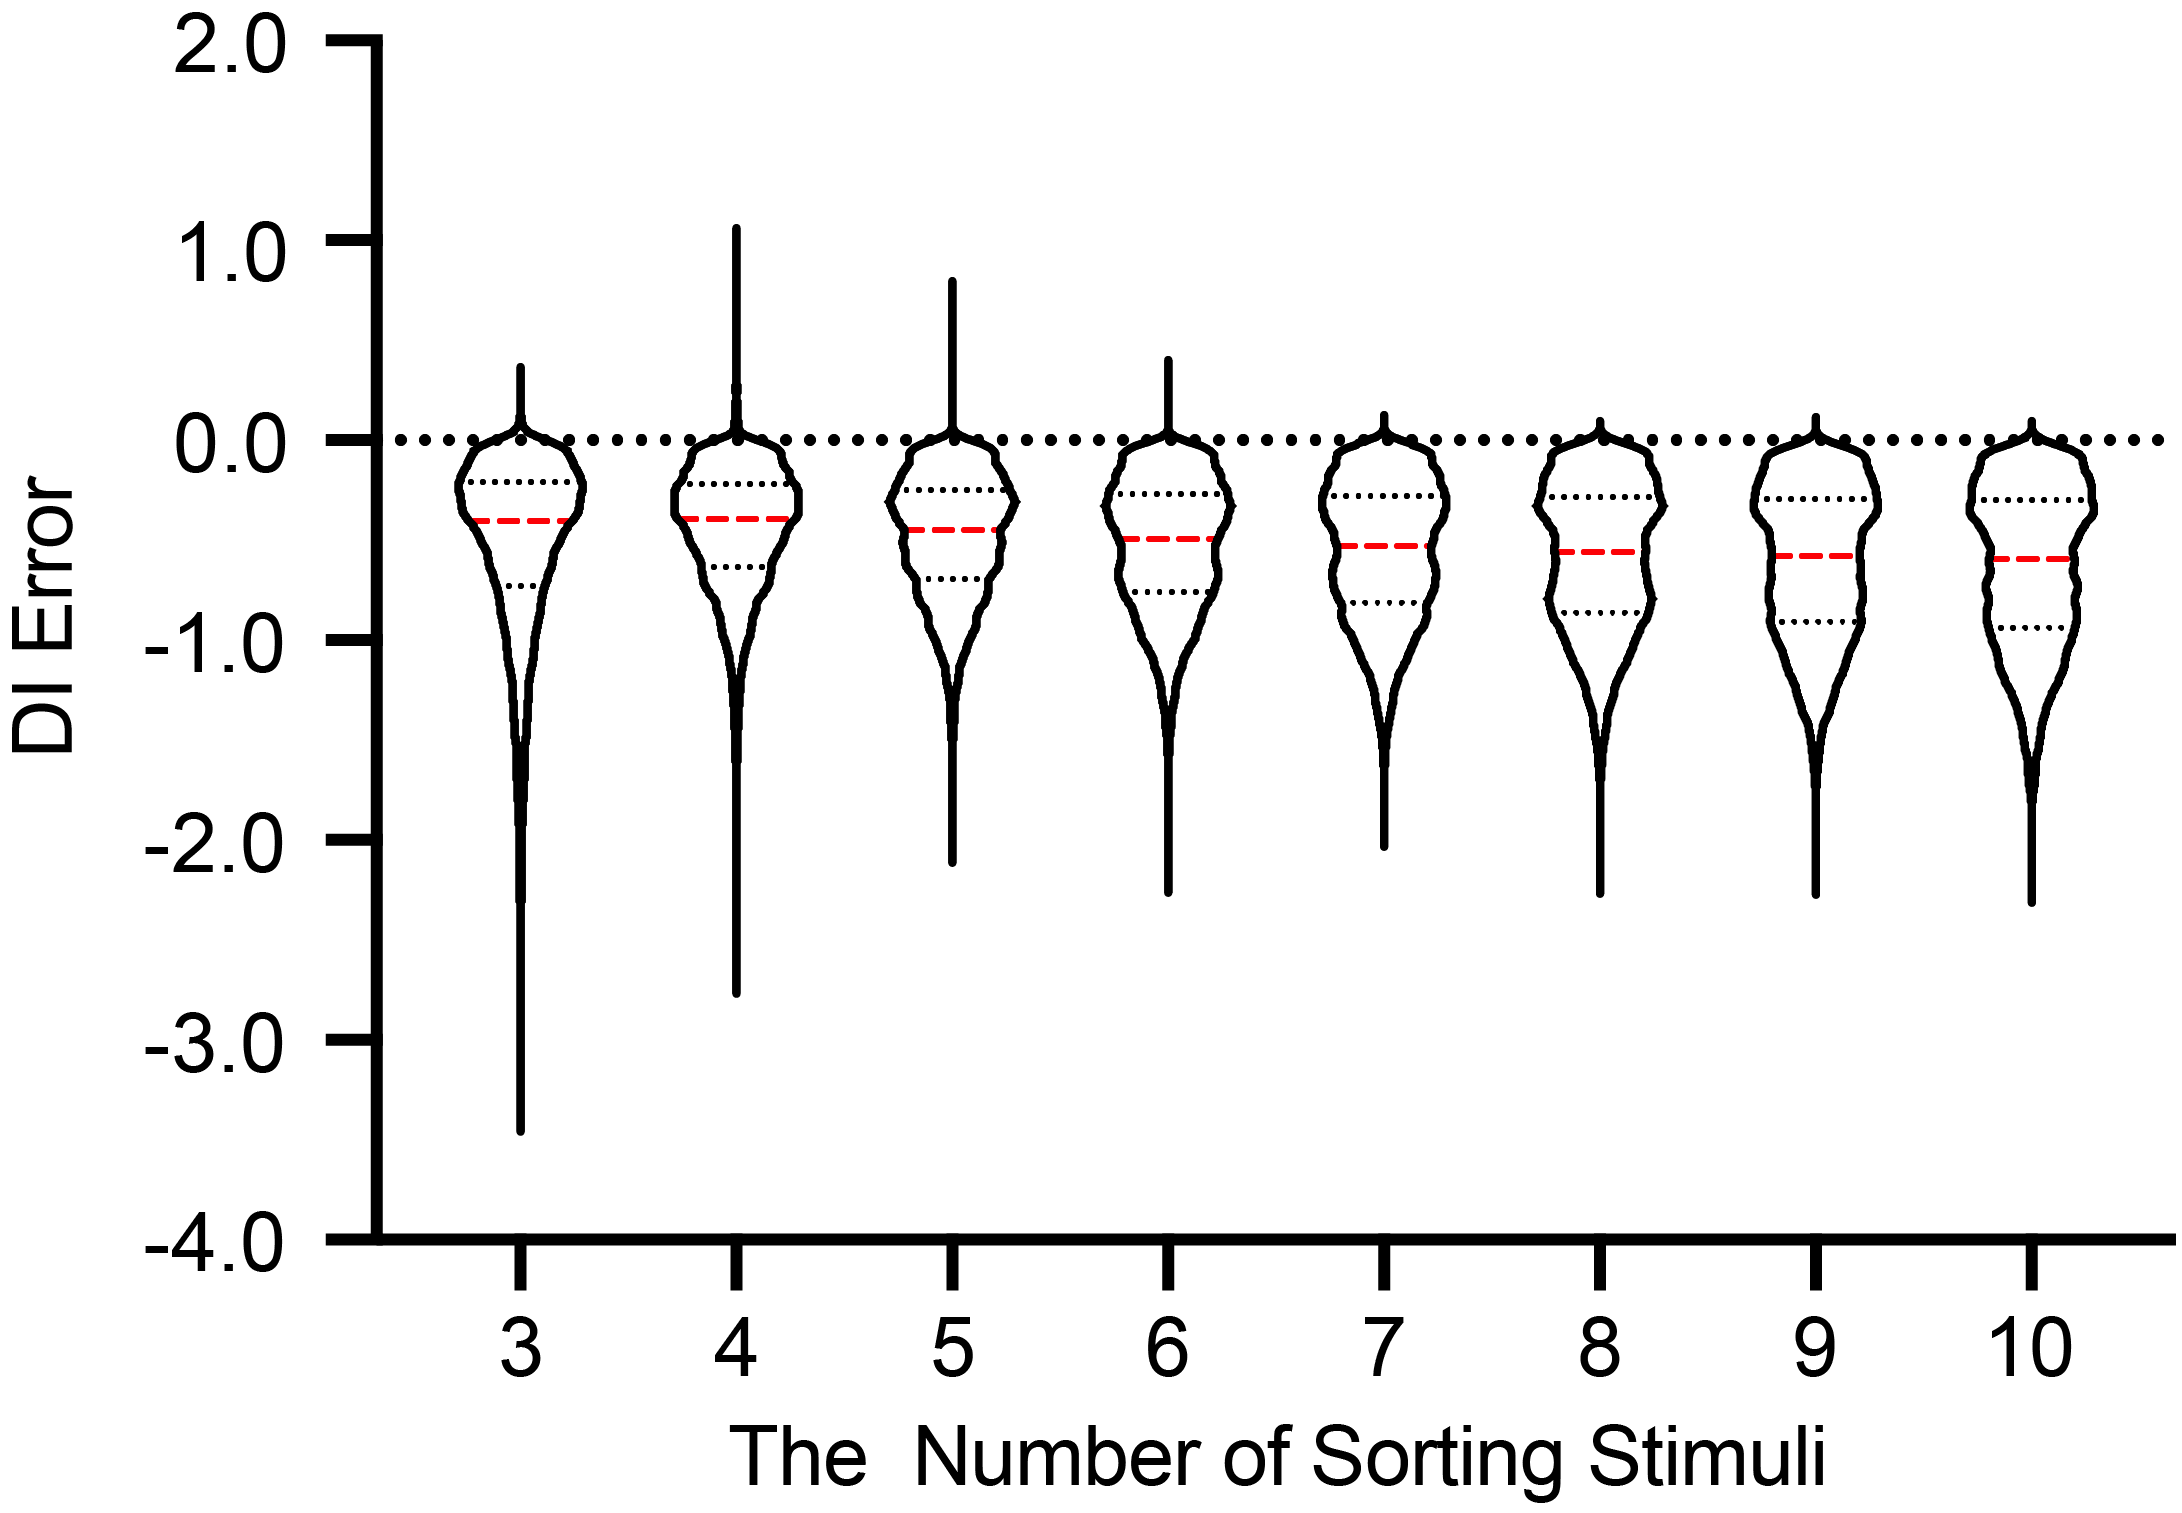

The data file committed next to this chart (first rows):
-0.5806, -0.2626, -0.8856, -0.6756, -0.9656, -1.0686, -1.0946, -1.1106
-0.1455, -0.2275, -0.5935, -0.4315, -0.6035, -0.3315, -0.6135, -0.4335
-0.2237, -0.2337, -0.2337, -0.2437, -0.2437, -0.2437, -0.2537, -0.2537
-0.02151, -0.03151, -0.03151, -0.04151, -0.04151, -0.04151, -0.05151, -0.05151
-0.6788, -1.005, -0.9268, -0.9648, -0.9118, -0.6168, -0.8908, -0.9938
-0.4324, -0.4664, -0.3884, -0.5124, -0.5984, -0.5304, -0.6084, -0.5484
-1.088, -0.3053, -0.8463, -1.143, -0.6043, -0.9473, -1.071, -1.134
-0.07377, -0.3758, -0.3758, -0.2998, -0.3108, -0.3858, -0.3958, -0.2758
-0.8439, -1.457, -0.8267, -0.2237, -0.8087, -1.381, -1.069, -1.454
-0.4924, -0.4814, -0.4914, -0.6714, -0.5364, -0.7614, -0.8554, -0.8114
-0.4743, -0.8343, -0.9783, -0.6583, -0.7133, -0.9523, -0.7363, -0.9783
-0.1411, -0.1511, -0.1511, -0.1611, -0.1611, -0.1611, -0.1711, -0.1711
-0.2313, -0.2413, -0.2413, -0.1653, -0.1763, -0.2513, -0.2613, -0.2613
-2.055, -0.7386, -0.7706, -0.7976, -0.5866, -0.5486, -1.067, -1.657
-0.7126, -0.0396, -0.7606, -0.8266, -0.7206, -0.9666, -1.011, -0.7256
-1.101, -0.6528, -0.8568, -0.6288, -1.042, -0.9948, -1.046, -1.097
-0.1414, -0.2974, -0.2974, -0.3074, -0.3074, -0.3074, -0.3174, -0.3174
-0.6863, -0.5593, -0.8433, -0.2523, -0.7123, -0.9553, -0.9213, -1.065
-0.26, -0.294, -0.316, -0.426, -0.351, -0.426, -0.372, -0.376
-0.3518, -0.5078, -0.4078, -0.3458, -0.5178, -0.4498, -0.5278, -0.4678
-0.2482, -0.2582, -0.2582, -0.2682, -0.2682, -0.2682, -0.2142, -0.2782
-0.4602, -0.3782, -0.5162, -0.5402, -0.5512, -0.4902, -0.5722, -0.5762
-0.1673, -0.2013, -0.1233, -0.3333, -0.3333, -0.3333, -0.3433, -0.2233
-0.02813, -0.03813, -0.03813, -0.04813, -0.04813, -0.04813, -0.05813, -0.05813
-1.371, -0.9372, 0.4501, -0.8709, -0.8939, -0.9899, -1.116, -1.333
-0.9191, -1.008, -0.4763, -1.137, -0.6433, -0.8683, -1.097, -1.411
-0.3049, -0.4609, -0.2609, -0.4709, -0.4709, -0.4709, -0.4169, -0.3609
-0.3209, -0.5009, -0.5229, -0.5469, -0.5579, -0.2929, -0.4509, -0.6429
0.00614, -0.00386, -0.00386, -0.01386, -0.01386, -0.01386, -0.02386, -0.02386
-0.664, -0.597, -0.601, -0.776, -0.535, -0.928, -0.894, -1.038
-1.191, -0.7364, -1.001, -1.039, -0.9114, -0.7174, -0.7594, -0.8614
-0.286, -0.377, -0.772, -0.924, -0.807, -0.91, -0.872, -0.655
-0.6796, -0.7428, -0.1898, -1.178, -0.7358, -1.182, -0.9698, -0.9488
-0.9371, -0.3283, -1.053, -0.7763, -1.158, -0.9303, -1.075, -0.7453
-0.03934, -0.04934, -0.04934, -0.05934, -0.05934, -0.05934, -0.06934, -0.06934
-0.291, -0.301, -0.301, -0.311, -0.311, -0.311, -0.3211, -0.2011
-0.6945, -0.3625, -0.6505, -0.7745, -0.5605, -0.6565, -0.8065, -0.7505
-0.7294, -0.5624, -0.4524, -0.6494, -0.6084, -0.7894, -0.8974, -0.7294
-0.08711, -0.09711, -0.09711, -0.1071, -0.1071, -0.1071, -0.1171, -0.1171
-0.225, -0.673, -0.373, -0.425, -0.608, -0.479, -0.565, -0.573
-0.0762, -0.0862, -0.0862, -0.0962, -0.0962, -0.0962, -0.1062, -0.1062
-0.1617, -0.1717, -0.1717, -0.1817, -0.1817, -0.1817, -0.1917, -0.1917
-0.1718, -0.3758, -0.5198, -0.5438, -0.4798, -0.6298, -0.5118, -0.6398
-0.6325, -0.6905, -0.3005, -0.7505, -0.7195, -0.8085, -0.8265, -0.7145
-0.369, -0.6424, -0.7334, -0.6994, -0.7434, -0.8394, -0.7334, -0.6934
-0.7442, -0.2771, -0.7382, -1.306, -1.206, -1.335, -1.252, -1.326
-0.2822, -0.2922, -0.2922, -0.3022, -0.3022, -0.3022, -0.3122, -0.3122
-1.362, -0.3294, -0.1684, -0.2504, -1.1, -1.278, -1.079, -1.437
-1.353, -0.7217, -0.9618, -1.195, -1.135, -0.8008, -1.198, -1.068
-1.045, -0.882, -0.705, -0.755, -0.982, -1.085, -1.175, -1.247
-0.1397, -0.1497, -0.1497, -0.1597, -0.1597, -0.1597, -0.1697, -0.1697
-0.00408, -0.01408, -0.01408, -0.02408, -0.02408, -0.02408, -0.03408, -0.03408
-0.5611, -0.5711, -0.4711, -0.5811, -0.5061, -0.5811, -0.5271, -0.4711
-0.5674, -0.3524, -0.3694, -0.7934, -0.5044, -0.8114, -0.6194, -0.5894
-1.484, -0.7936, -0.9599, -0.6959, -1.039, -1.191, -1.073, -1.277
-0.7849, -0.5869, -0.6409, -0.7789, -0.5009, -0.8149, -0.8329, -0.6499
-0.2812, -0.2912, -0.2912, -0.3012, -0.3012, -0.3012, -0.3112, -0.2512
-0.4992, -0.5332, -0.5552, -0.4932, -0.5152, -0.6652, -0.6752, -0.6152
-0.6466, -0.6806, -0.7026, -0.7266, -0.7376, -0.6766, -0.6946, -0.4876
-0.668, -0.402, -1.331, -0.421, -0.994, -1.399, -1.159, -0.967
-0.9592, -1.194, -0.7422, -0.6682, -1.409, -1.076, -1.026, -1.288
... 9,939 more rows
